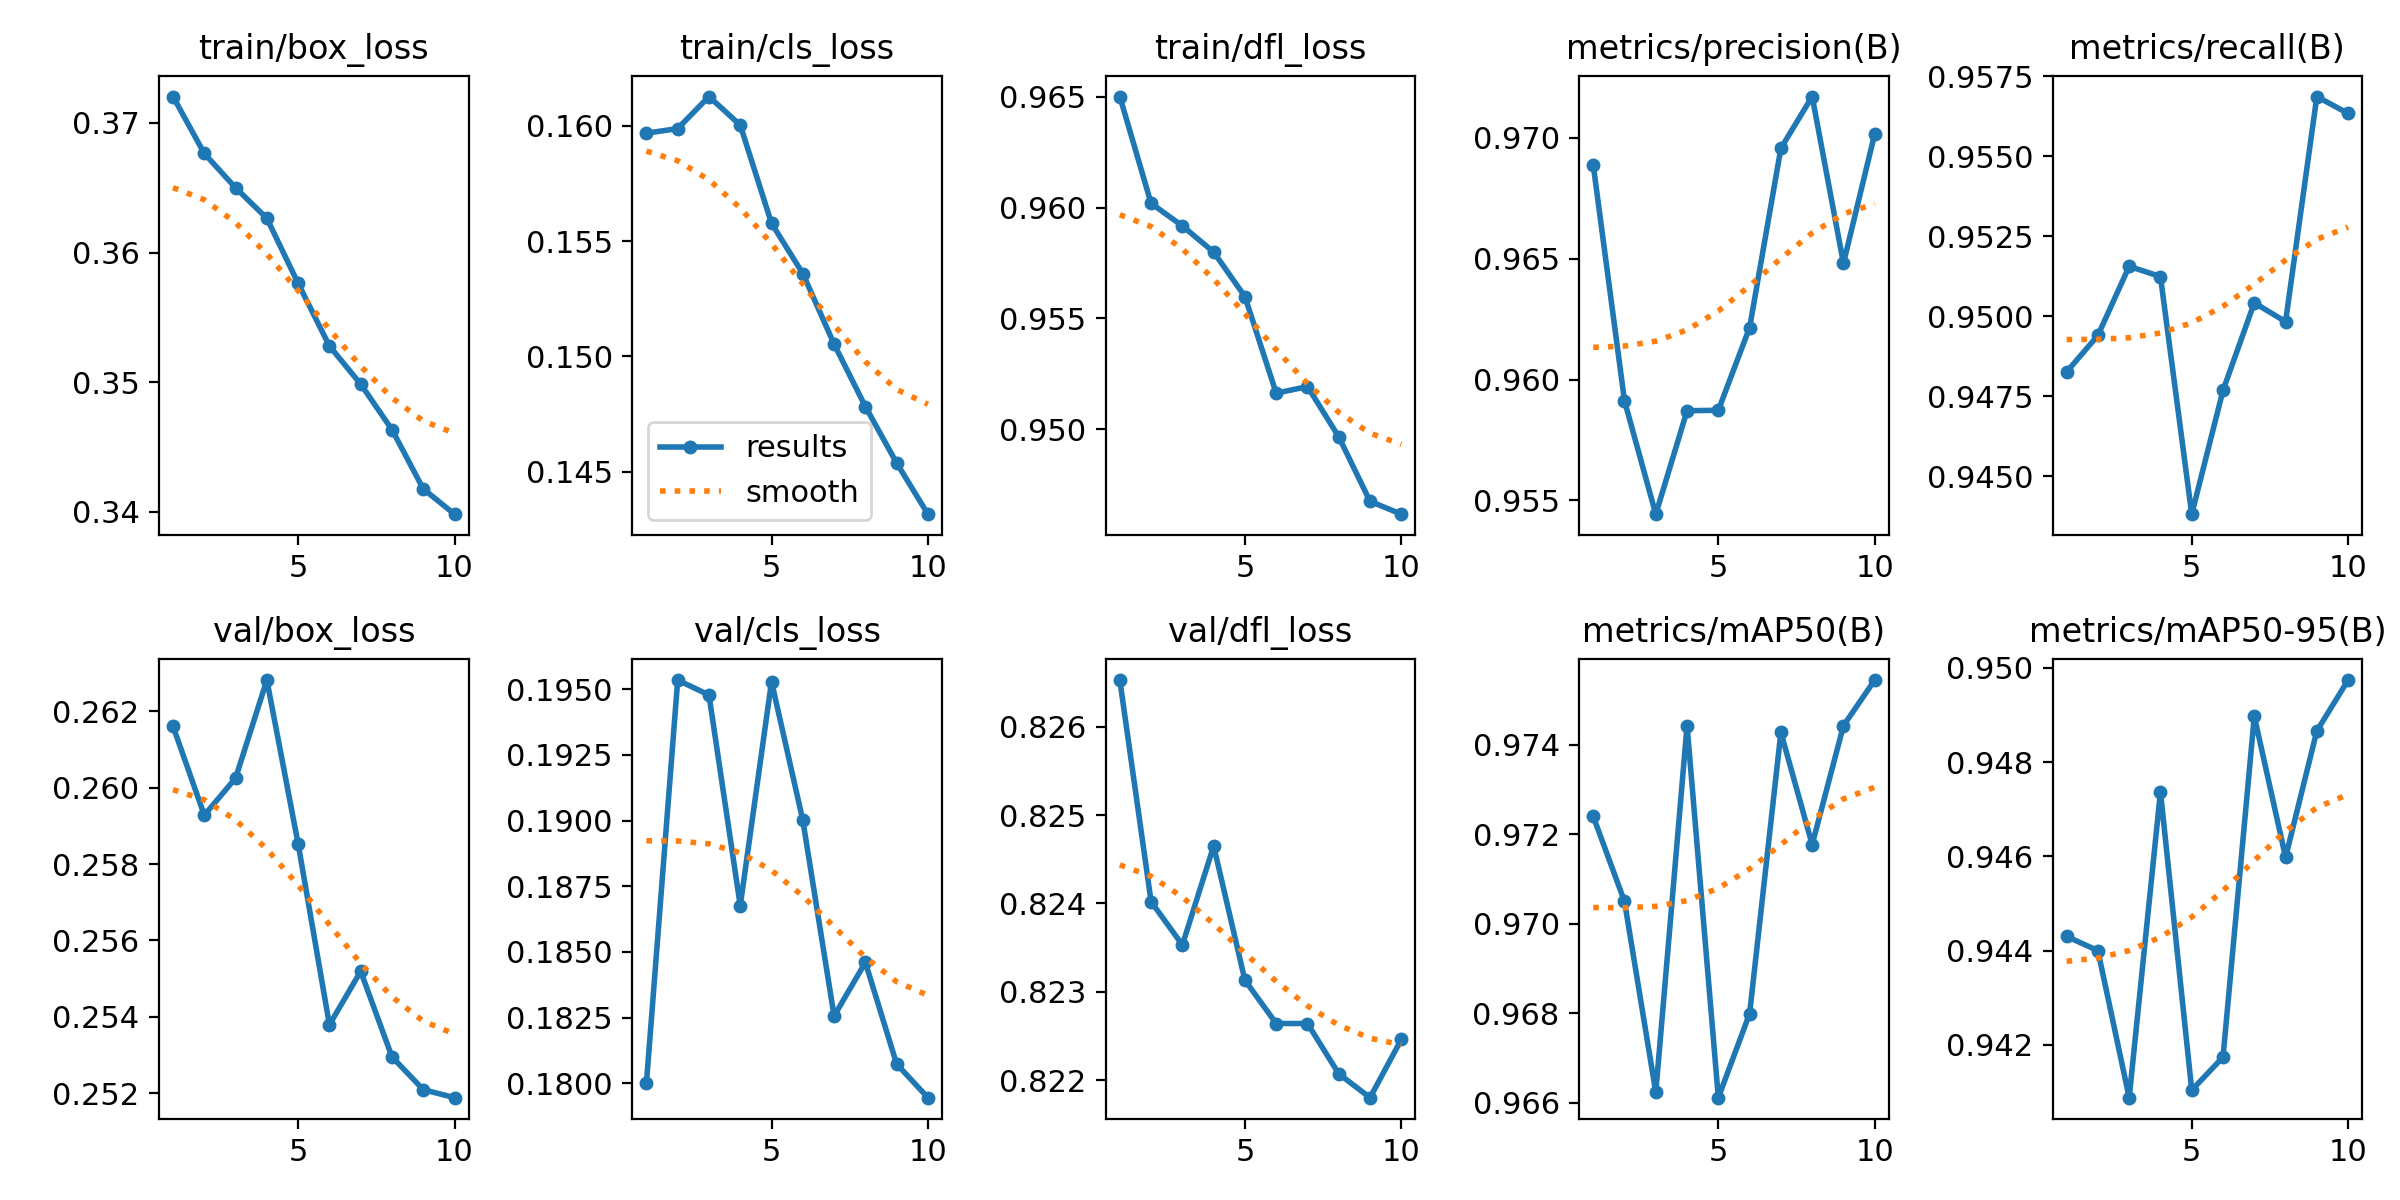

Values plotted in this chart, from the file beside it:
epoch, time, train/box_loss, train/cls_loss, train/dfl_loss, metrics/precision(B), metrics/recall(B), metrics/mAP50(B), metrics/mAP50-95(B), val/box_loss, val/cls_loss, val/dfl_loss, lr/pg0, lr/pg1, lr/pg2
1, 2240, 0.372, 0.1597, 0.965, 0.9689, 0.9483, 0.9724, 0.9443, 0.2616, 0.18, 0.8265, 7.09928e-05, 7.09928e-05, 7.09928e-05
2, 4480, 0.3676, 0.1599, 0.9602, 0.9591, 0.9494, 0.9705, 0.944, 0.2593, 0.1953, 0.824, 0.0001279, 0.0001279, 0.0001279
3, 6834, 0.365, 0.1613, 0.9592, 0.9544, 0.9516, 0.9662, 0.9409, 0.2602, 0.1948, 0.8235, 0.0001708, 0.0001708, 0.0001708
4, 9146, 0.3626, 0.16, 0.958, 0.9587, 0.9512, 0.9744, 0.9474, 0.2628, 0.1868, 0.8246, 0.0001497, 0.0001497, 0.0001497
5, 11438, 0.3576, 0.1558, 0.956, 0.9587, 0.9438, 0.9661, 0.941, 0.2585, 0.1953, 0.8231, 0.0001287, 0.0001287, 0.0001287
6, 13671, 0.3528, 0.1536, 0.9516, 0.9621, 0.9477, 0.968, 0.9417, 0.2538, 0.19, 0.8226, 0.0001076, 0.0001076, 0.0001076
7, 15951, 0.3499, 0.1505, 0.9519, 0.9696, 0.9504, 0.9743, 0.949, 0.2552, 0.1826, 0.8226, 8.6478e-05, 8.6478e-05, 8.6478e-05
8, 18234, 0.3463, 0.1478, 0.9496, 0.9717, 0.9498, 0.9718, 0.946, 0.253, 0.1846, 0.8221, 6.5391e-05, 6.5391e-05, 6.5391e-05
9, 20494, 0.3418, 0.1454, 0.9467, 0.9648, 0.9569, 0.9744, 0.9487, 0.2521, 0.1807, 0.8218, 4.4304e-05, 4.4304e-05, 4.4304e-05
10, 22788, 0.3398, 0.1431, 0.9462, 0.9702, 0.9563, 0.9755, 0.9497, 0.2519, 0.1794, 0.8225, 2.3217e-05, 2.3217e-05, 2.3217e-05
